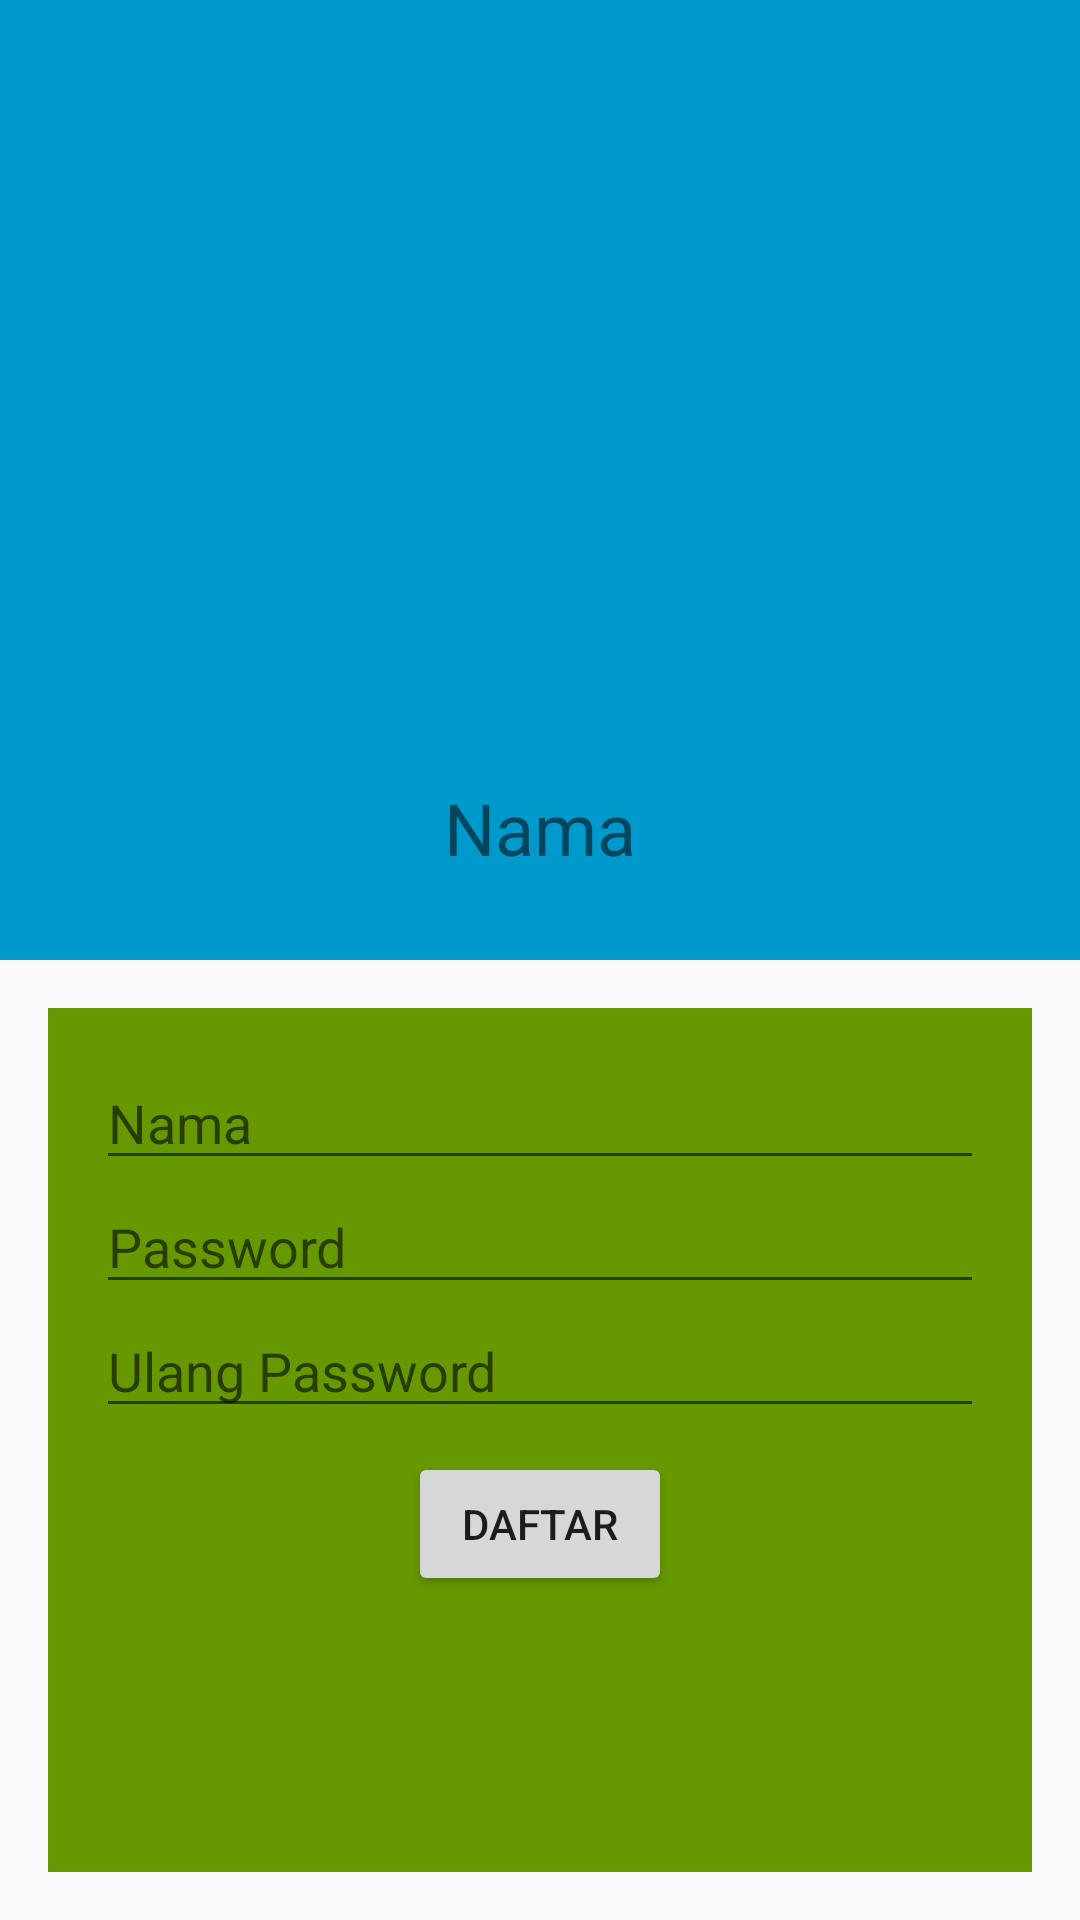

Android layout source for this screen:
<!-- AndroidManifest.xml: application theme AppTheme -->
<!-- res/layout/activity_soal_l_r1.xml -->
<?xml version="1.0" encoding="utf-8"?>
<LinearLayout
    xmlns:android="http://schemas.android.com/apk/res/android"
    android:layout_width="match_parent"
    android:layout_height="match_parent"
    android:orientation="vertical">

    <LinearLayout
        android:layout_width="match_parent"
        android:layout_height="match_parent"
        android:orientation="vertical"
        android:layout_weight="2"
        android:gravity="center_horizontal"
        android:background="@android:color/holo_blue_dark">

        <ImageView
            android:layout_width="180dp"
            android:layout_height="220dp"
            android:layout_weight="2"
            android:src="@mipmap/ic_launcher" />

        <TextView
            android:layout_width="wrap_content"
            android:layout_height="wrap_content"
            android:layout_margin="16dp"
            android:layout_weight="1"
            android:textSize="24sp"
            android:text="Nama"/>

    </LinearLayout>

    <LinearLayout
        android:layout_width="match_parent"
        android:layout_height="match_parent"
        android:orientation="vertical"
        android:gravity="center_horizontal"
        android:layout_weight="2"
        android:layout_margin="16dp"
        android:padding="16dp"
        android:background="@android:color/holo_green_dark">
        <EditText
            android:id="@+id/input_nama"
            android:layout_width="fill_parent"
            android:layout_height="wrap_content"
            android:hint="Nama"
            android:inputType="textPersonName" />
        <EditText
            android:id="@+id/input_password"
            android:layout_width="fill_parent"
            android:layout_height="wrap_content"
            android:hint="Password"
            android:inputType="textPassword" />
        <EditText
            android:id="@+id/input_password_repeat"
            android:layout_width="fill_parent"
            android:layout_height="wrap_content"
            android:hint="Ulang Password"
            android:inputType="textPassword" />

        <Button
            android:layout_width="wrap_content"
            android:layout_height="wrap_content"
            android:layout_marginTop="8dp"
            android:text="Daftar"/>

    </LinearLayout>

</LinearLayout>
<!-- resources referenced by this layout -->
<resources>
  <style name="AppTheme" parent="Theme.AppCompat.Light.DarkActionBar">
          
          <item name="colorPrimary">@color/colorPrimary</item>
          <item name="colorPrimaryDark">@color/colorPrimaryDark</item>
          <item name="colorAccent">@color/colorAccent</item>
      </style>
  <!-- not gathered from this repository: default colours our renderer supplied (Android Studio template values) -->
  <color name="colorPrimary">#FF6200EE</color>
  <color name="colorPrimaryDark">#FF3700B3</color>
  <color name="colorAccent">#FF03DAC5</color>
</resources>
